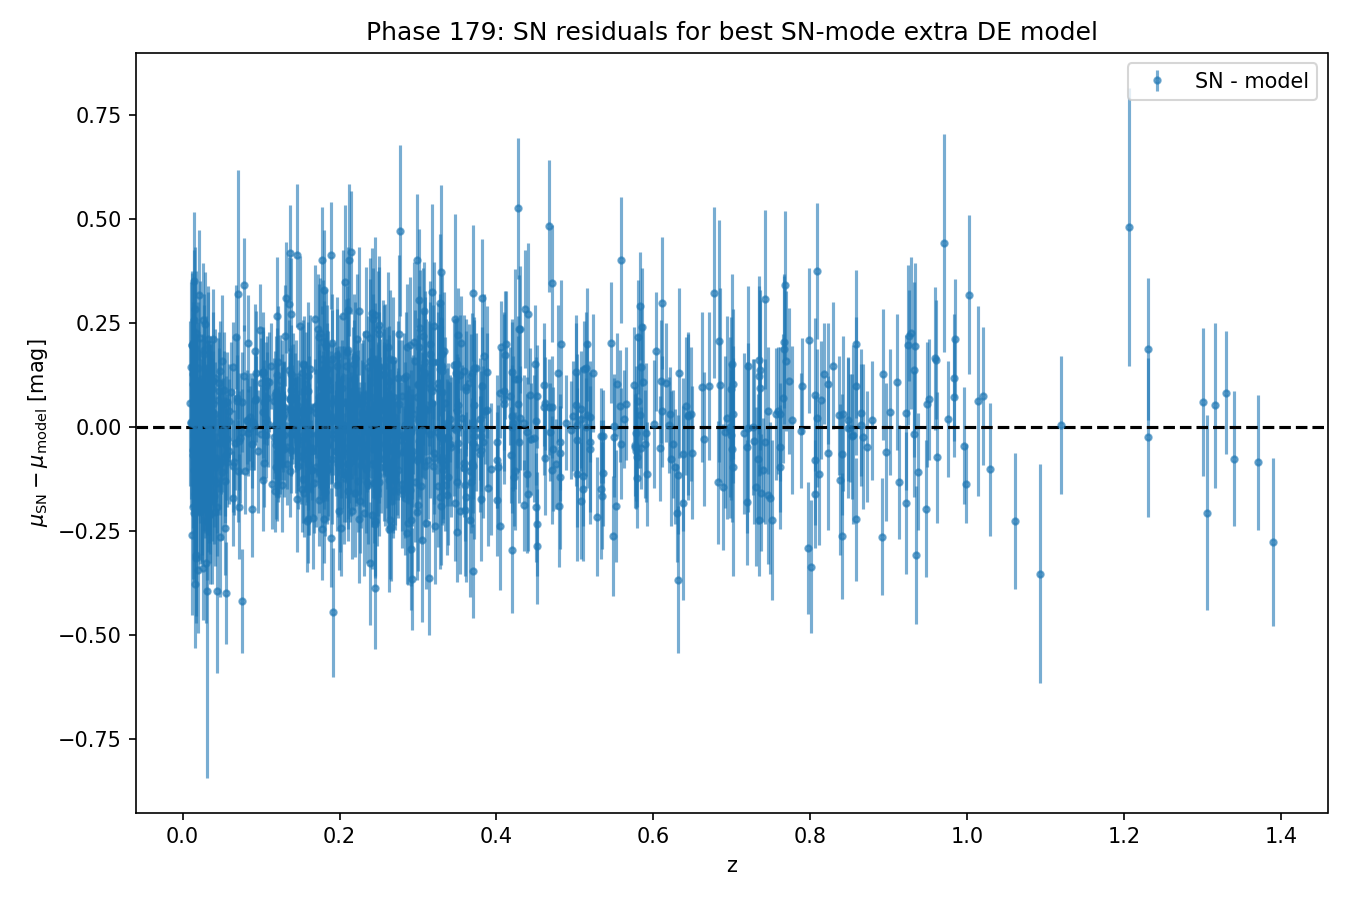

The data file committed next to this chart (first rows):
z, mu_SN, mu_err, mu_model_best, residual
0.5031, 22.93, 0.126, 22.93, 0.003937
0.4948, 22.88, 0.1177, 22.89, -0.00699
0.6777, 24.04, 0.2056, 23.71, 0.3228
0.8665, 24.35, 0.1739, 24.37, -0.02382
0.7986, 24.36, 0.1744, 24.15, 0.2083
0.3714, 22.29, 0.1245, 22.15, 0.1402
0.3558, 22.06, 0.1265, 22.04, 0.02088
0.2836, 21.41, 0.1028, 21.47, -0.05774
0.4664, 23.22, 0.1587, 22.73, 0.4829
0.9469, 24.41, 0.1642, 24.61, -0.197
0.6932, 23.8, 0.2445, 23.77, 0.02158
0.8969, 24.4, 0.1664, 24.46, -0.06042
0.789, 24.22, 0.1158, 24.12, 0.09866
0.5903, 23.34, 0.1666, 23.35, -0.01421
0.2107, 20.64, 0.1052, 20.73, -0.0899
0.8585, 24.12, 0.1478, 24.35, -0.2222
0.5587, 23.16, 0.1335, 23.21, -0.04042
0.9964, 24.7, 0.1408, 24.75, -0.04579
0.5829, 23.34, 0.1258, 23.32, 0.02716
0.7966, 23.85, 0.1588, 24.15, -0.291
0.9135, 24.38, 0.1373, 24.51, -0.1333
0.9485, 24.67, 0.151, 24.61, 0.05371
0.7336, 23.85, 0.1557, 23.93, -0.07775
0.7656, 24.11, 0.1549, 24.04, 0.06843
0.9834, 24.83, 0.153, 24.71, 0.1178
0.7006, 23.75, 0.1738, 23.8, -0.05424
0.8381, 24.15, 0.1807, 24.28, -0.1271
0.3706, 22.14, 0.1211, 22.14, -0.001792
0.3586, 21.96, 0.1186, 22.06, -0.09827
0.5228, 23.16, 0.1416, 23.03, 0.1283
0.702, 23.71, 0.2626, 23.81, -0.09702
0.7461, 23.81, 0.1646, 23.97, -0.1653
0.5918, 23.24, 0.1263, 23.36, -0.1138
0.6206, 23.51, 0.1131, 23.48, 0.02943
1.003, 25.08, 0.1913, 24.76, 0.3172
0.6106, 23.48, 0.1329, 23.44, 0.03704
0.3583, 21.97, 0.1143, 22.06, -0.08674
0.4516, 22.42, 0.1252, 22.65, -0.2337
0.5526, 22.99, 0.1343, 23.18, -0.191
0.7507, 23.76, 0.1915, 23.99, -0.2241
0.8227, 24.34, 0.1462, 24.23, 0.1038
0.9508, 24.69, 0.1449, 24.62, 0.06561
0.3405, 21.95, 0.1056, 21.93, 0.01955
0.8107, 24.08, 0.1706, 24.19, -0.1131
0.6112, 23.74, 0.1593, 23.44, 0.2975
0.5483, 22.89, 0.1438, 23.16, -0.2631
1.029, 24.73, 0.1601, 24.83, -0.1025
0.4224, 22.36, 0.1192, 22.48, -0.1207
0.7012, 23.91, 0.1805, 23.81, 0.1034
0.6852, 23.84, 0.2326, 23.74, 0.0999
0.9319, 24.55, 0.1524, 24.57, -0.01778
0.7491, 23.81, 0.1827, 23.98, -0.1709
0.4684, 22.73, 0.1178, 22.74, -0.01203
0.9589, 24.81, 0.1724, 24.64, 0.1643
0.8405, 24.22, 0.1456, 24.29, -0.06663
0.5628, 23.24, 0.1176, 23.22, 0.01879
0.8285, 24.4, 0.1526, 24.25, 0.1471
0.5787, 23.22, 0.1206, 23.3, -0.07275
0.8645, 24.37, 0.1462, 24.36, 0.004823
0.8585, 24.44, 0.1653, 24.35, 0.09835
... 982 more rows
